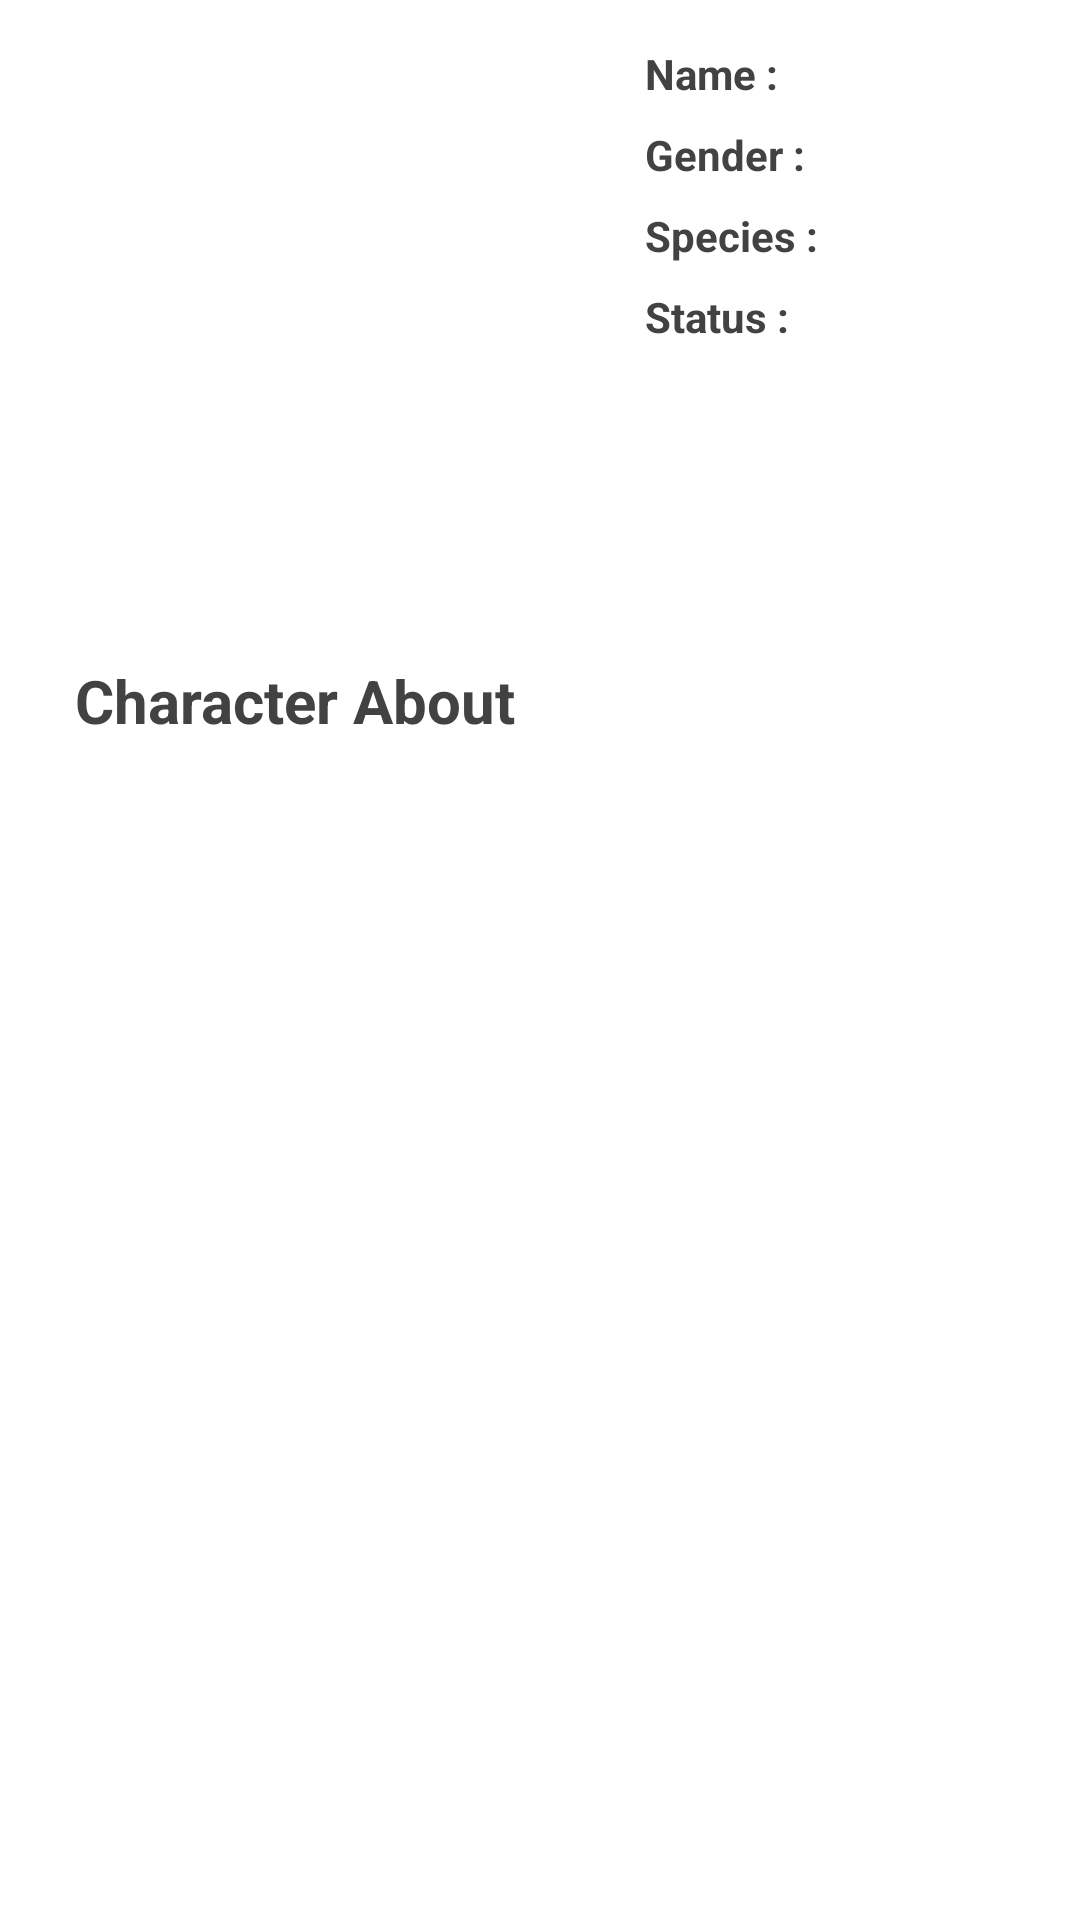

Layout XML and referenced resources for this Android screen:
<!-- AndroidManifest.xml: application theme Theme.AttackOnTitanCharactersWiki -->
<!-- res/layout/activity_detail.xml -->
<?xml version="1.0" encoding="utf-8"?>
<ScrollView xmlns:android="http://schemas.android.com/apk/res/android"
    xmlns:app="http://schemas.android.com/apk/res-auto"
    xmlns:tools="http://schemas.android.com/tools"
    android:layout_width="match_parent"
    android:layout_height="match_parent"
    tools:context=".DetailActivity"
    android:orientation="vertical">

    <LinearLayout
        android:layout_width="match_parent"
        android:layout_height="wrap_content"
        android:orientation="vertical"
        android:padding="15dp">

        <RelativeLayout
            android:layout_width="match_parent"
            android:layout_height="wrap_content"
            android:layout_marginBottom="20dp">

            <ImageView
                android:id="@+id/char_profile"
                android:layout_width="200dp"
                android:layout_height="185dp"
                android:src="@drawable/eren" />

            <TableLayout
                android:layout_width="match_parent"
                android:layout_height="wrap_content"
                android:layout_marginStart="200dp">

                <TableRow
                    android:layout_width="match_parent"
                    android:layout_height="wrap_content"
                    android:layout_marginBottom="8dp">

                    <TextView
                        android:layout_width="wrap_content"
                        android:layout_height="wrap_content"
                        android:layout_marginEnd="12dp"
                        android:textSize="14sp"
                        android:text="@string/name"
                        android:textColor="@color/detailColor"
                        android:textStyle="bold"/>

                    <TextView
                        android:id="@+id/char_name"
                        android:layout_width="match_parent"
                        android:layout_height="wrap_content"
                        android:textSize="14sp"
                        android:layout_weight="1" />
                </TableRow>

                <TableRow
                    android:layout_width="match_parent"
                    android:layout_height="wrap_content"
                    android:layout_marginBottom="8dp">

                    <TextView
                        android:layout_width="wrap_content"
                        android:layout_height="wrap_content"
                        android:layout_marginEnd="12dp"
                        android:textSize="14sp"
                        android:textColor="@color/detailColor"
                        android:text="@string/gender"
                        android:textStyle="bold"/>

                    <TextView
                        android:id="@+id/char_gender"
                        android:layout_width="match_parent"
                        android:layout_height="wrap_content"
                        android:textSize="14sp"
                        android:layout_weight="1" />
                </TableRow>

                <TableRow
                    android:layout_width="match_parent"
                    android:layout_height="wrap_content"
                    android:layout_marginBottom="8dp">

                    <TextView
                        android:layout_width="wrap_content"
                        android:layout_height="wrap_content"
                        android:layout_marginEnd="12dp"
                        android:textSize="14sp"
                        android:text="@string/species"
                        android:textColor="@color/detailColor"
                        android:textStyle="bold"/>

                    <TextView
                        android:id="@+id/char_species"
                        android:layout_width="match_parent"
                        android:layout_height="wrap_content"
                        android:textSize="14sp"
                        android:layout_weight="1"/>

                </TableRow>

                <TableRow
                    android:layout_width="match_parent"
                    android:layout_height="wrap_content"
                    android:layout_marginBottom="8dp">

                    <TextView
                        android:layout_width="wrap_content"
                        android:layout_height="wrap_content"
                        android:layout_marginEnd="12dp"
                        android:textSize="14sp"
                        android:text="@string/status"
                        android:textColor="@color/detailColor"
                        android:textStyle="bold"/>

                    <TextView
                        android:id="@+id/char_status"
                        android:layout_width="match_parent"
                        android:layout_height="wrap_content"
                        android:textSize="14sp"
                        android:layout_weight="1"/>

                </TableRow>

            </TableLayout>


        </RelativeLayout>

        <TextView
            android:layout_width="match_parent"
            android:layout_height="wrap_content"
            android:text="@string/character_about"
            android:textStyle="bold"
            android:textSize="20sp"
            android:layout_marginLeft="10dp"
            android:textColor="@color/detailColor"
            android:layout_marginBottom="10dp"/>

        <TextView
            android:id="@+id/char_about"
            android:layout_width="match_parent"
            android:layout_height="wrap_content"
            android:layout_marginLeft="10dp"/>

    </LinearLayout>

</ScrollView>
<!-- resources referenced by this layout -->
<resources>
  <color name="detailColor">#424242</color>
  <string name="character_about">Character About</string>
  <string name="gender">Gender :</string>
  <string name="name">Name :</string>
  <string name="species">Species :</string>
  <string name="status">Status :</string>
  <style name="Theme.AttackOnTitanCharactersWiki" parent="Theme.MaterialComponents.DayNight.DarkActionBar">
          
          <item name="colorPrimary">@color/orange</item>
          <item name="colorPrimaryVariant">@color/orange_dark</item>
          <item name="colorOnPrimary">@color/white</item>
          
          <item name="colorSecondary">@color/red_light</item>
          <item name="colorSecondaryVariant">@color/red_dark</item>
          <item name="colorOnSecondary">@color/black</item>
          
          <item name="android:statusBarColor" tools:targetApi="l">?attr/colorPrimaryVariant</item>
          
      </style>
  <color name="orange">#ff9800</color>
  <color name="orange_dark">#ef6c00</color>
  <color name="white">#FFFFFFFF</color>
  <color name="red_light">#ff5252</color>
  <color name="red_dark">#d32f2f</color>
  <color name="black">#FF000000</color>
</resources>
